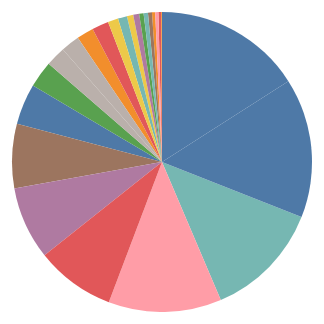
D3 v7 page, settled after 360 driven frames (6 s of simulated time); the page loaded 1 data file(s).



const tooltip = d3.select("#tooltip");

function showTooltip(event, html){
    tooltip
        .style("opacity",1)
        .html(html)
        .style("left",(event.pageX+10)+"px")
        .style("top",(event.pageY-20)+"px");
}

function hideTooltip(){
    tooltip.style("opacity",0);
}

d3.csv("Galeomorphi_Data.csv").then(data=>{

data.forEach(d=>{
    d.isGaleomorphi = +d.isGaleomorphi; 
});

////////////////////////////////////////////////
//// GLOBAL COLOR PALETTE
////////////////////////////////////////////////

const marineProvinces = [...new Set(data.map(d=>d.marine_province))];

const color = d3.scaleOrdinal()
    .domain(marineProvinces)
    .range(d3.schemeTableau10);

////////////////////////////////////////////////
//// PIE CHART
////////////////////////////////////////////////

const pieSvg=d3.select("#piechart")
    .append("g")
    .attr("transform","translate(250,200)");

const radius=150;

const summary=d3.rollups(
    data,
    v=>d3.sum(v,d=>d.isGaleomorphi),
    d=>d.marine_province
).map(([marine_province,total])=>({marine_province,total}));

const pie=d3.pie()
    .value(d=>d.total);

const arcs=pie(summary);

const arc=d3.arc()
    .innerRadius(0)
    .outerRadius(radius);

pieSvg.selectAll("path")
    .data(arcs)
    .enter()
    .append("path")
    .attr("d",arc)
    .attr("fill",d=>color(d.data.marine_province))
    .on("mousemove",(event,d)=>{
        showTooltip(event,
        `<b>${d.data.marine_province}</b><br>
        Galeomorphi Sightings: ${d.data.total.toFixed(0)}`);
    })
    .on("mouseout",hideTooltip);

});



### data: Galeomorphi_Data.csv
species_superorder, isGaleomorphi, species_name, marine_province, lat, long, date, year
Galeomorphii, 1, Prionace glauca, Northwest Atlantic shelves, , , 1966-2001, 1966
Galeomorphii, 1, Prionace glauca, Northwest Atlantic shelves, , , 1966-2001, 1966
Galeomorphii, 1, Prionace glauca, Northwest Atlantic shelves, , , 1966-2001, 1966
Galeomorphii, 1, Prionace glauca, Northwest Atlantic shelves, , , 1966-2001, 1966
Galeomorphii, 1, Prionace glauca, Northwest Atlantic shelves, , , 1966-2001, 1966
Galeomorphii, 1, Prionace glauca, Northwest Atlantic shelves, , , 1966-2001, 1966
Galeomorphii, 1, Prionace glauca, Northwest Atlantic shelves, , , 1966-2001, 1966
Galeomorphii, 1, Prionace glauca, Northwest Atlantic shelves, , , 1966-2001, 1966
Galeomorphii, 1, Prionace glauca, Northwest Atlantic shelves, , , 1966-2001, 1966
Galeomorphii, 1, Prionace glauca, Northwest Atlantic shelves, , , 1966-2001, 1966
Galeomorphii, 1, Prionace glauca, Northwest Atlantic shelves, , , 1966-2001, 1966
Galeomorphii, 1, Prionace glauca, Northwest Atlantic shelves, , , 1966-2001, 1966
Galeomorphii, 1, Prionace glauca, Northwest Atlantic shelves, , , 1966-2001, 1966
Galeomorphii, 1, Prionace glauca, Northwest Atlantic shelves, , , 1966-2001, 1966
Galeomorphii, 1, Prionace glauca, Northwest Atlantic shelves, , , 1966-2001, 1966
Galeomorphii, 1, Prionace glauca, Northwest Atlantic shelves, , , 1966-2001, 1966
Galeomorphii, 1, Prionace glauca, Northwest Atlantic shelves, , , 1966-2001, 1966
Galeomorphii, 1, Prionace glauca, Northwest Atlantic shelves, , , 1966-2001, 1966
Galeomorphii, 1, Prionace glauca, Northwest Atlantic shelves, , , 1966-2001, 1966
Galeomorphii, 1, Prionace glauca, Brazilian current coast, , , 1992-2000, 1992
Galeomorphii, 1, Prionace glauca, Brazilian current coast, , , 1992-2000, 1992
Galeomorphii, 1, Prionace glauca, Brazilian current coast, , , 1992-2000, 1992
Galeomorphii, 1, Prionace glauca, Brazilian current coast, , , 1992-2000, 1992
Galeomorphii, 1, Prionace glauca, Brazilian current coast, , , 1992-2000, 1992
Galeomorphii, 1, Prionace glauca, Brazilian current coast, , , 1992-2000, 1992
Galeomorphii, 1, Prionace glauca, Brazilian current coast, , , 1992-2000, 1992
Galeomorphii, 1, Prionace glauca, Brazilian current coast, , , 1992-2000, 1992
Galeomorphii, 1, Prionace glauca, Brazilian current coast, , , 1992-2000, 1992
Galeomorphii, 1, Prionace glauca, Brazilian current coast, , , 1992-2000, 1992
Galeomorphii, 1, Prionace glauca, Brazilian current coast, , , 1992-2000, 1992
Galeomorphii, 1, Prionace glauca, Brazilian current coast, , , 1992-2000, 1992
Galeomorphii, 1, Prionace glauca, Brazilian current coast, , , 1992-2000, 1992
Galeomorphii, 1, Prionace glauca, Brazilian current coast, , , 1992-2000, 1992
Galeomorphii, 1, Prionace glauca, Brazilian current coast, , , 1992-2000, 1992
Galeomorphii, 1, Prionace glauca, Brazilian current coast, , , 1992-2000, 1992
Galeomorphii, 1, Prionace glauca, Brazilian current coast, , , 1992-2000, 1992
Galeomorphii, 1, Prionace glauca, Brazilian current coast, , , 1992-2000, 1992
Galeomorphii, 1, Prionace glauca, Brazilian current coast, , , 1992-2000, 1992
Galeomorphii, 1, Prionace glauca, Brazilian current coast, , , 1992-2000, 1992
Galeomorphii, 1, Prionace glauca, Brazilian current coast, , , 1992-2000, 1992
Galeomorphii, 1, Mitsukurina owstoni, Kuroshio current, , , 1995-1996, 1995
Galeomorphii, 1, Mitsukurina owstoni, Kuroshio current, , , 1995-1996, 1995
Galeomorphii, 1, Mitsukurina owstoni, Caribbean, , , 2000, 2000
Galeomorphii, 1, Mitsukurina owstoni, Brazilian current coast, , , 2008, 2008
Galeomorphii, 1, Mitsukurina owstoni, Brazilian current coast, , , 2008, 2008
Galeomorphii, 1, Mitsukurina owstoni, Caribbean, , , 2014, 2014
Galeomorphii, 1, Prionace glauca, Eastern India coast, , , 2008-2010, 2008
Galeomorphii, 1, Prionace glauca, Eastern India coast, , , 2008-2010, 2008
Galeomorphii, 1, Prionace glauca, Eastern India coast, , , 2008-2010, 2008
Galeomorphii, 1, Prionace glauca, Eastern India coast, , , 2008-2010, 2008
Galeomorphii, 1, Prionace glauca, Eastern India coast, , , 2008-2010, 2008
Galeomorphii, 1, Prionace glauca, Eastern India coast, , , 2008-2010, 2008
Galeomorphii, 1, Prionace glauca, Eastern India coast, , , 2008-2010, 2008
Galeomorphii, 1, Prionace glauca, Eastern India coast, , , 2008-2010, 2008
Galeomorphii, 1, Prionace glauca, Eastern India coast, , , 2008-2010, 2008
Galeomorphii, 1, Prionace glauca, Eastern India coast, , , 2008-2010, 2008
Galeomorphii, 1, Prionace glauca, Eastern India coast, , , 2008-2010, 2008
Galeomorphii, 1, Prionace glauca, Eastern India coast, , , 2008-2010, 2008
Galeomorphii, 1, Prionace glauca, Eastern India coast, , , 2008-2010, 2008
Galeomorphii, 1, Prionace glauca, Eastern India coast, , , 2008-2010, 2008
... 2,280 more rows